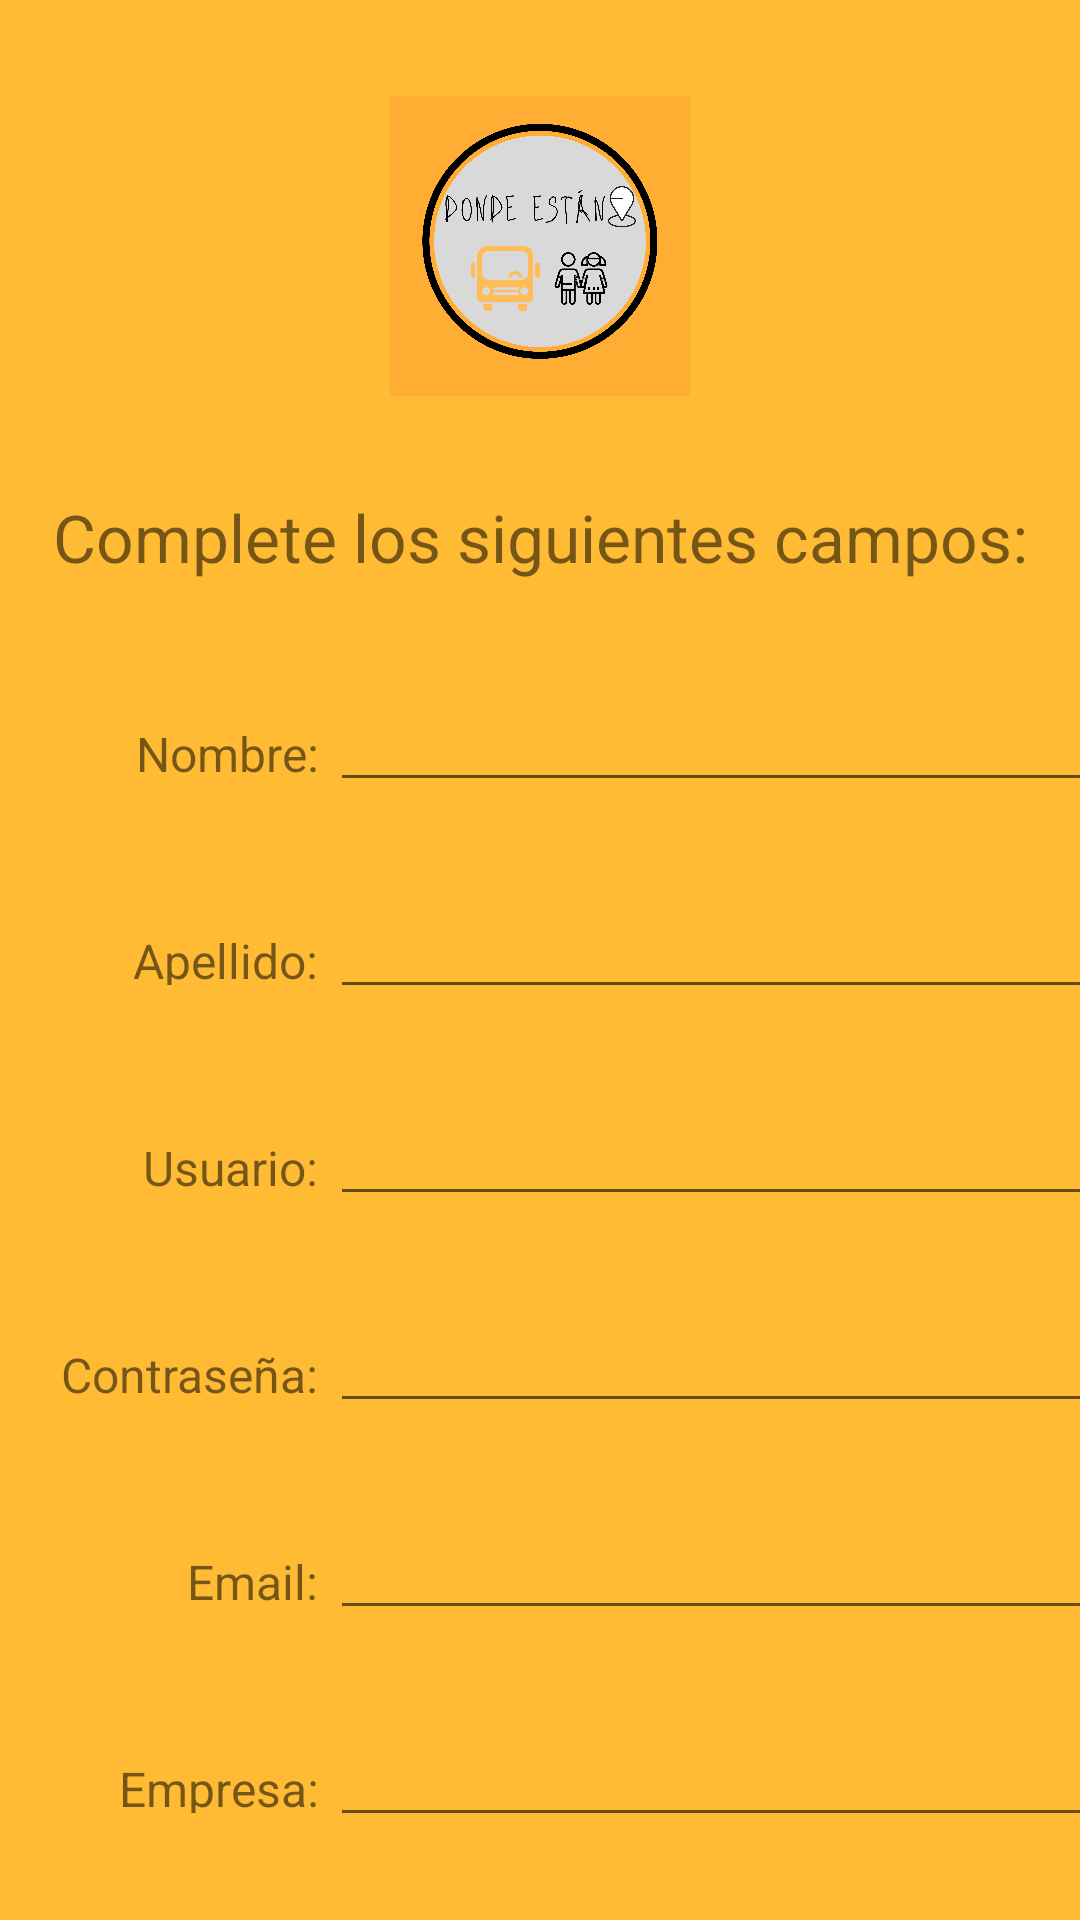

Write the Android layout XML for this screen, with the resource values it uses.
<!-- AndroidManifest.xml: application theme Theme.AppCompat.Light.NoActionBar -->
<!-- res/layout/driver_activity.xml -->
<?xml version="1.0" encoding="utf-8"?>
<androidx.constraintlayout.widget.ConstraintLayout
    xmlns:android="http://schemas.android.com/apk/res/android"
    xmlns:app="http://schemas.android.com/apk/res-auto"
    xmlns:tools="http://schemas.android.com/tools"
    android:layout_width="match_parent"
    android:layout_height="match_parent"
    android:background="@android:color/holo_orange_light">

    <ImageView
        android:id="@+id/imageView"
        android:layout_width="100dp"
        android:layout_height="100dp"
        android:layout_marginTop="32dp"
        app:layout_constraintEnd_toEndOf="parent"
        app:layout_constraintStart_toStartOf="parent"
        app:layout_constraintTop_toTopOf="parent"
        app:srcCompat="@drawable/logo_app" />

    <TextView
        android:id="@+id/textView1"
        android:layout_width="match_parent"
        android:layout_height="30dp"
        android:layout_marginTop="32dp"
        android:autoSizeMaxTextSize="100sp"
        android:autoSizeMinTextSize="16sp"
        android:autoSizeStepGranularity="2sp"
        android:autoSizeTextType="uniform"
        android:gravity="center"
        android:text="Complete los siguientes campos:"
        app:layout_constraintEnd_toEndOf="parent"
        app:layout_constraintStart_toStartOf="parent"
        app:layout_constraintTop_toBottomOf="@+id/imageView" />

    <LinearLayout
        android:id="@+id/linearlayout1"
        android:layout_width="407dp"
        android:layout_height="69dp"
        android:layout_marginTop="32dp"
        android:orientation="horizontal"
        app:layout_constraintTop_toBottomOf="@+id/textView1"
        tools:layout_editor_absoluteX="1dp"
        tools:ignore="MissingConstraints">

        <TextView
            android:id="@+id/textView2"
            android:layout_width="110dp"
            android:layout_height="wrap_content"
            android:autoSizeMaxTextSize="100sp"
            android:autoSizeMinTextSize="16sp"
            android:autoSizeStepGranularity="2sp"
            android:autoSizeTextType="uniform"
            android:gravity="right"
            android:text="Nombre: " />

        <EditText
            android:id="@+id/editTextTextPersonName1"
            android:layout_width="match_parent"
            android:layout_height="wrap_content"
            android:ems="10"
            android:inputType="textPersonName" />
    </LinearLayout>

    <LinearLayout
        android:id="@+id/linearlayout2"
        android:layout_width="407dp"
        android:layout_height="69dp"
        android:orientation="horizontal"
        app:layout_constraintTop_toBottomOf="@+id/linearlayout1"
        tools:layout_editor_absoluteX="1dp"
        tools:ignore="MissingConstraints">

        <TextView
            android:id="@+id/textView3"
            android:layout_width="110dp"
            android:layout_height="wrap_content"
            android:autoSizeMaxTextSize="100sp"
            android:autoSizeMinTextSize="16sp"
            android:autoSizeStepGranularity="2sp"
            android:autoSizeTextType="uniform"
            android:gravity="right"
            android:text="Apellido: " />

        <EditText
            android:id="@+id/editTextTextPersonName3"
            android:layout_width="match_parent"
            android:layout_height="wrap_content"
            android:ems="10"
            android:inputType="textPersonName" />
    </LinearLayout>

    <LinearLayout
        android:id="@+id/linearlayout3"
        android:layout_width="407dp"
        android:layout_height="69dp"
        android:orientation="horizontal"
        app:layout_constraintTop_toBottomOf="@+id/linearlayout2"
        tools:layout_editor_absoluteX="1dp"
        tools:ignore="MissingConstraints">

        <TextView
            android:id="@+id/textView4"
            android:layout_width="110dp"
            android:layout_height="wrap_content"
            android:autoSizeMaxTextSize="100sp"
            android:autoSizeMinTextSize="16sp"
            android:autoSizeStepGranularity="2sp"
            android:autoSizeTextType="uniform"
            android:gravity="right"
            android:text="Usuario: " />

        <EditText
            android:id="@+id/editTextTextPersonName4"
            android:layout_width="match_parent"
            android:layout_height="wrap_content"
            android:ems="10"
            android:inputType="textPersonName" />
    </LinearLayout>

    <LinearLayout
        android:id="@+id/linearlayout4"
        android:layout_width="407dp"
        android:layout_height="69dp"
        android:orientation="horizontal"
        app:layout_constraintTop_toBottomOf="@+id/linearlayout3"
        tools:layout_editor_absoluteX="1dp"
        tools:ignore="MissingConstraints">

        <TextView
            android:id="@+id/textView5"
            android:layout_width="110dp"
            android:layout_height="wrap_content"
            android:autoSizeMaxTextSize="100sp"
            android:autoSizeMinTextSize="16sp"
            android:autoSizeStepGranularity="2sp"
            android:autoSizeTextType="uniform"
            android:gravity="right"
            android:text="Contraseña: " />

        <EditText
            android:id="@+id/editTextTextPersonName5"
            android:layout_width="match_parent"
            android:layout_height="wrap_content"
            android:ems="10"
            android:inputType="textPersonName" />
    </LinearLayout>

    <LinearLayout
        android:id="@+id/linearlayout5"
        android:layout_width="407dp"
        android:layout_height="69dp"
        android:orientation="horizontal"
        app:layout_constraintTop_toBottomOf="@+id/linearlayout4"
        tools:layout_editor_absoluteX="1dp"
        tools:ignore="MissingConstraints">

        <TextView
            android:id="@+id/textView6"
            android:layout_width="110dp"
            android:layout_height="wrap_content"
            android:autoSizeMaxTextSize="100sp"
            android:autoSizeMinTextSize="16sp"
            android:autoSizeStepGranularity="2sp"
            android:autoSizeTextType="uniform"
            android:gravity="right"
            android:text="Email: " />

        <EditText
            android:id="@+id/editTextTextPersonName6"
            android:layout_width="match_parent"
            android:layout_height="wrap_content"
            android:ems="10"
            android:inputType="textPersonName" />
    </LinearLayout>

    <LinearLayout
        android:id="@+id/linearlayout6"
        android:layout_width="407dp"
        android:layout_height="69dp"
        android:orientation="horizontal"
        app:layout_constraintTop_toBottomOf="@+id/linearlayout5"
        tools:layout_editor_absoluteX="1dp"
        tools:ignore="MissingConstraints">

        <TextView
            android:id="@+id/textView7"
            android:layout_width="110dp"
            android:layout_height="wrap_content"
            android:autoSizeMaxTextSize="100sp"
            android:autoSizeMinTextSize="16sp"
            android:autoSizeStepGranularity="2sp"
            android:autoSizeTextType="uniform"
            android:gravity="right"
            android:text="Empresa: " />

        <EditText
            android:id="@+id/editTextTextPersonName7"
            android:layout_width="match_parent"
            android:layout_height="wrap_content"
            android:ems="10"
            android:inputType="textPersonName" />
    </LinearLayout>

    <LinearLayout
        android:id="@+id/linearlayout7"
        android:layout_width="407dp"
        android:layout_height="69dp"
        android:orientation="horizontal"
        app:layout_constraintTop_toBottomOf="@+id/linearlayout6"
        tools:layout_editor_absoluteX="1dp"
        tools:ignore="MissingConstraints">

        <TextView
            android:id="@+id/textView8"
            android:layout_width="110dp"
            android:layout_height="wrap_content"
            android:autoSizeMaxTextSize="100sp"
            android:autoSizeMinTextSize="16sp"
            android:autoSizeStepGranularity="2sp"
            android:autoSizeTextType="uniform"
            android:gravity="right"
            android:text="Patente: " />

        <EditText
            android:id="@+id/editTextTextPersonName8"
            android:layout_width="match_parent"
            android:layout_height="wrap_content"
            android:ems="10"
            android:inputType="textPersonName" />
    </LinearLayout>

    <LinearLayout
        android:id="@+id/linearlayout8"
        android:layout_width="407dp"
        android:layout_height="69dp"
        android:orientation="horizontal"
        app:layout_constraintTop_toBottomOf="@+id/linearlayout7"
        tools:layout_editor_absoluteX="1dp"
        tools:ignore="MissingConstraints">

        <TextView
            android:id="@+id/textView9"
            android:layout_width="110dp"
            android:layout_height="wrap_content"
            android:autoSizeMaxTextSize="100sp"
            android:autoSizeMinTextSize="16sp"
            android:autoSizeStepGranularity="2sp"
            android:autoSizeTextType="uniform"
            android:gravity="right"
            android:text="Matricula: " />

        <EditText
            android:id="@+id/editTextTextPersonName9"
            android:layout_width="match_parent"
            android:layout_height="wrap_content"
            android:ems="10"
            android:inputType="textPersonName" />
    </LinearLayout>

    <Button
        android:id="@+id/button1"
        android:layout_width="wrap_content"
        android:layout_height="wrap_content"
        android:layout_marginEnd="32dp"
        android:background="@drawable/button_rounded_border"
        android:text="Cancelar"
        app:layout_constraintTop_toBottomOf="@+id/linearlayout8"
        app:layout_constraintEnd_toStartOf="@+id/button2"
        app:layout_constraintStart_toStartOf="parent"
        tools:layout_editor_absoluteY="727dp" />

    <Button
        android:id="@+id/button2"
        android:layout_width="wrap_content"
        android:layout_height="wrap_content"
        android:background="@drawable/button_rounded"
        android:text="Crear cuenta"
        app:layout_constraintTop_toBottomOf="@+id/linearlayout8"
        app:layout_constraintEnd_toEndOf="parent"
        app:layout_constraintStart_toEndOf="@+id/button1"
        tools:ignore="MissingConstraints"
        tools:layout_editor_absoluteY="727dp" />

</androidx.constraintlayout.widget.ConstraintLayout>
<!-- resources referenced by this layout -->
<resources>
  <!-- drawable button_rounded (drawable) -->
  <?xml version="1.0" encoding="utf-8"?>
  <shape xmlns:android="http://schemas.android.com/apk/res/android">
      <corners android:radius="16dp"/>
      <solid android:color="@color/colorSecondaryDark"/>
  </shape>
  <!-- drawable button_rounded_border (drawable) -->
  <?xml version="1.0" encoding="utf-8"?>
  <shape xmlns:android="http://schemas.android.com/apk/res/android">
      <corners android:radius="16dp"/>
      <stroke
          android:width="2dp"
          android:color="@color/colorPrimary" />
  </shape>
  <!-- drawable logo_app: png bitmap (drawable, 161563 bytes) -->
  <color name="colorPrimary">#D6D6D6</color>
</resources>
